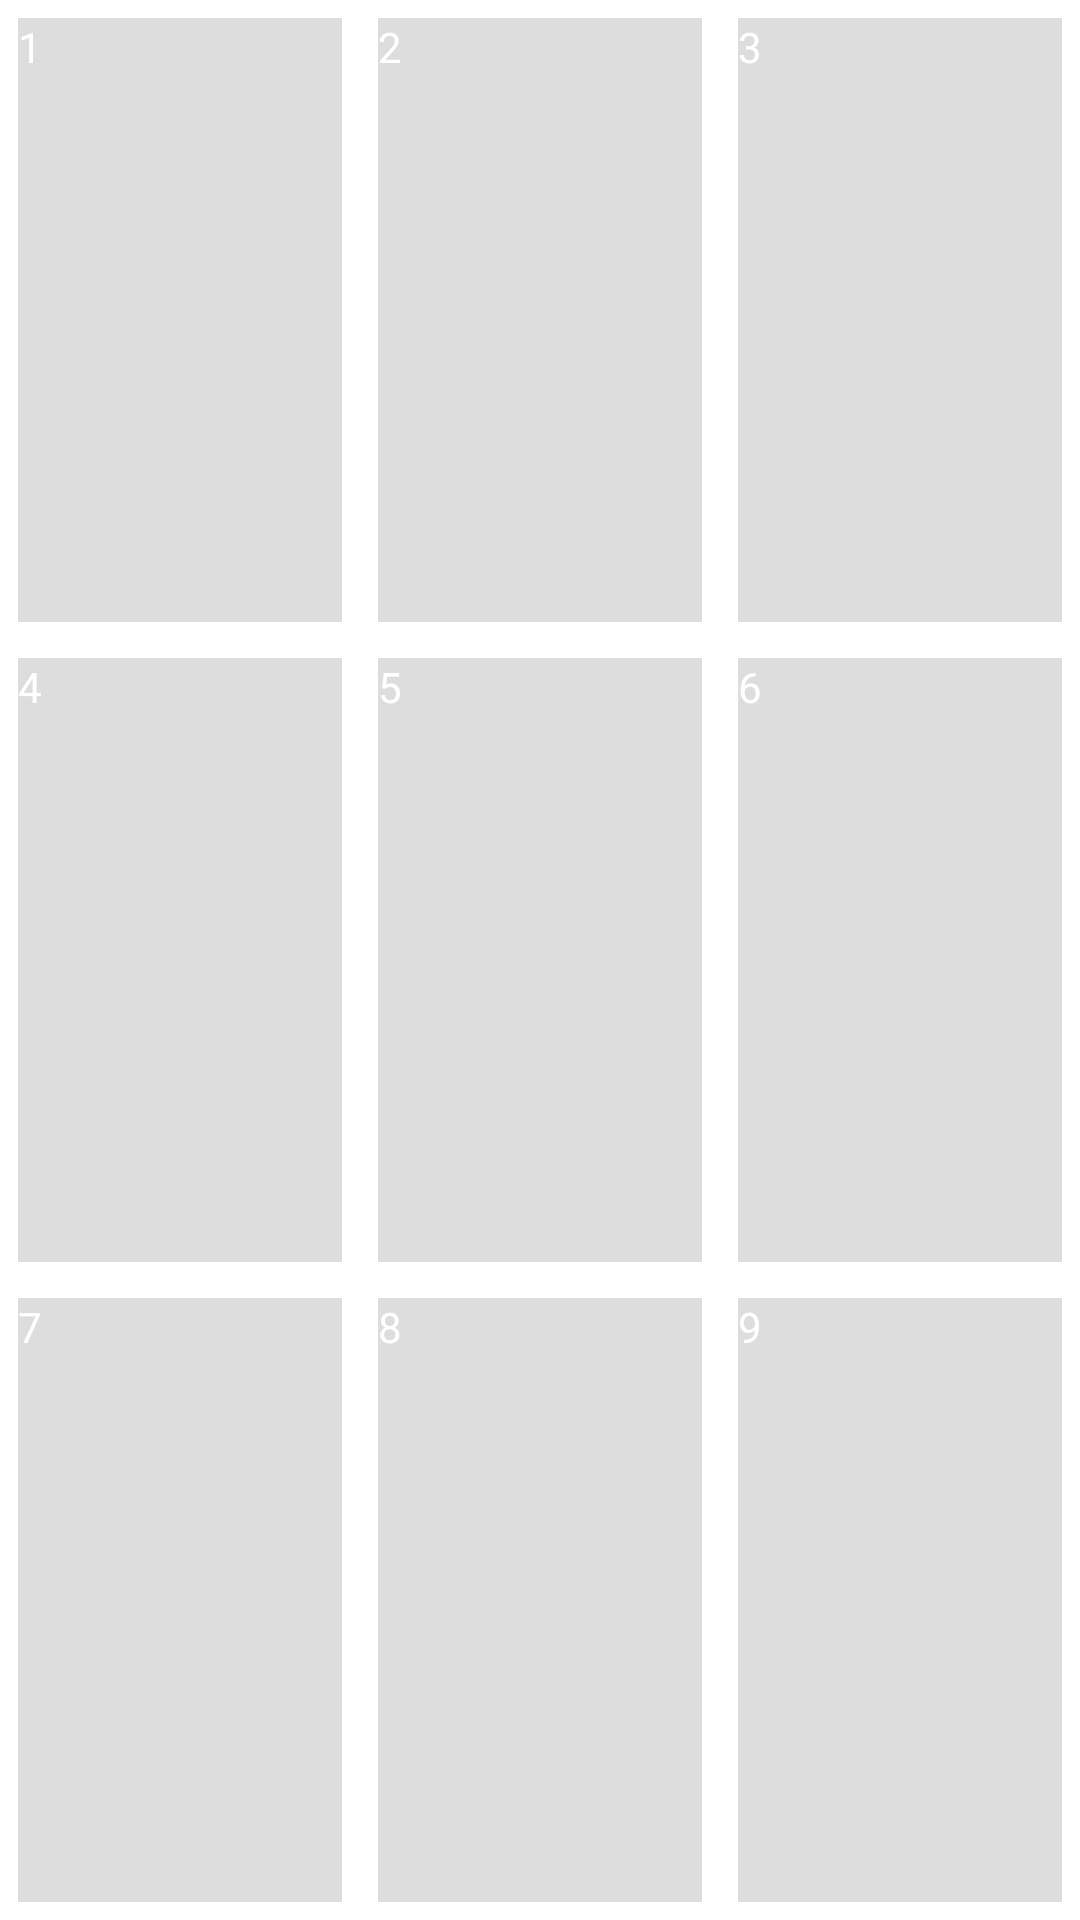

This screen was rendered from an Android layout file. Write that file and the resources it references.
<!-- AndroidManifest.xml: application theme AppTheme -->
<!-- res/layout/fragment_ninecard.xml -->
<LinearLayout xmlns:android="http://schemas.android.com/apk/res/android"
    xmlns:tools="http://schemas.android.com/tools"
    android:layout_width="match_parent"
    android:layout_height="match_parent"
    android:background="@color/base_white"
    android:gravity="center"
    android:orientation="vertical"
    tools:context="com.kania.set2.ui.NineCardFragment">

    <LinearLayout
        style="@style/nineCardLayoutRowStyle">

        <RelativeLayout
            android:id="@+id/ninecard_layout_card1"
            style="@style/nineCardCardLayoutStyle">
            <ImageView
                android:id="@+id/ninecard_image_card1"
                style="@style/nineCardCardImageStyle"/>
            <TextView
                android:id="@+id/ninecard_text_num_card1"
                style="@style/nineCardCardNumberStyle"
                android:text="@string/ninecard_number_1"/>
        </RelativeLayout>

        <RelativeLayout
            android:id="@+id/ninecard_layout_card2"
            style="@style/nineCardCardLayoutStyle">
            <ImageView
                android:layout_width="match_parent"
                android:layout_height="match_parent"
                android:id="@+id/ninecard_image_card2"
                style="@style/nineCardCardImageStyle"/>
            <TextView
                android:id="@+id/ninecard_text_num_card2"
                style="@style/nineCardCardNumberStyle"
                android:text="@string/ninecard_number_2"/>
        </RelativeLayout>

        <RelativeLayout
            android:id="@+id/ninecard_layout_card3"
            style="@style/nineCardCardLayoutStyle">
            <ImageView
                android:layout_width="match_parent"
                android:layout_height="match_parent"
                android:id="@+id/ninecard_image_card3"
                style="@style/nineCardCardImageStyle"/>
            <TextView
                android:id="@+id/ninecard_text_num_card3"
                style="@style/nineCardCardNumberStyle"
                android:text="@string/ninecard_number_3"/>
        </RelativeLayout>
    </LinearLayout>

    <LinearLayout
        style="@style/nineCardLayoutRowStyle">

        <RelativeLayout
            android:id="@+id/ninecard_layout_card4"
            style="@style/nineCardCardLayoutStyle">
            <ImageView
                android:id="@+id/ninecard_image_card4"
                style="@style/nineCardCardImageStyle"/>
            <TextView
                android:id="@+id/ninecard_text_num_card4"
                style="@style/nineCardCardNumberStyle"
                android:text="@string/ninecard_number_4"/>
        </RelativeLayout>

        <RelativeLayout
            android:id="@+id/ninecard_layout_card5"
            style="@style/nineCardCardLayoutStyle">
            <ImageView
                android:id="@+id/ninecard_image_card5"
                style="@style/nineCardCardImageStyle"/>
            <TextView
                android:id="@+id/ninecard_text_num_card5"
                style="@style/nineCardCardNumberStyle"
                android:text="@string/ninecard_number_5"/>
        </RelativeLayout>

        <RelativeLayout
            android:id="@+id/ninecard_layout_card6"
            style="@style/nineCardCardLayoutStyle">
            <ImageView
                android:id="@+id/ninecard_image_card6"
                style="@style/nineCardCardImageStyle"/>
            <TextView
                android:id="@+id/ninecard_text_num_card6"
                style="@style/nineCardCardNumberStyle"
                android:text="@string/ninecard_number_6"/>
        </RelativeLayout>
    </LinearLayout>

    <LinearLayout
        style="@style/nineCardLayoutRowStyle">

        <RelativeLayout
            android:id="@+id/ninecard_layout_card7"
            style="@style/nineCardCardLayoutStyle">
            <ImageView
                android:id="@+id/ninecard_image_card7"
                style="@style/nineCardCardImageStyle"/>
            <TextView
                android:id="@+id/ninecard_text_num_card7"
                style="@style/nineCardCardNumberStyle"
                android:text="@string/ninecard_number_7"/>
        </RelativeLayout>

        <RelativeLayout
            android:layout_width="match_parent"
            android:layout_height="match_parent"
            android:id="@+id/ninecard_layout_card8"
            style="@style/nineCardCardLayoutStyle">
            <ImageView
                android:layout_width="match_parent"
                android:layout_height="match_parent"
                android:id="@+id/ninecard_image_card8"
                style="@style/nineCardCardImageStyle"/>
            <TextView
                android:id="@+id/ninecard_text_num_card8"
                style="@style/nineCardCardNumberStyle"
                android:text="@string/ninecard_number_8"/>
        </RelativeLayout>

        <RelativeLayout
            android:layout_width="match_parent"
            android:layout_height="match_parent"
            android:id="@+id/ninecard_layout_card9"
            style="@style/nineCardCardLayoutStyle">
            <ImageView
                android:layout_width="match_parent"
                android:layout_height="match_parent"
                android:id="@+id/ninecard_image_card9"
                style="@style/nineCardCardImageStyle"/>
            <TextView
                android:id="@+id/ninecard_text_num_card9"
                style="@style/nineCardCardNumberStyle"
                android:text="@string/ninecard_number_9"/>
        </RelativeLayout>
    </LinearLayout>

</LinearLayout>
<!-- resources referenced by this layout -->
<resources>
  <color name="base_white">#ffffffff</color>
  <string name="ninecard_number_1" translatable="false">1</string>
  <string name="ninecard_number_2" translatable="false">2</string>
  <string name="ninecard_number_3" translatable="false">3</string>
  <string name="ninecard_number_4" translatable="false">4</string>
  <string name="ninecard_number_5" translatable="false">5</string>
  <string name="ninecard_number_6" translatable="false">6</string>
  <string name="ninecard_number_7" translatable="false">7</string>
  <string name="ninecard_number_8" translatable="false">8</string>
  <string name="ninecard_number_9" translatable="false">9</string>
  <style name="nineCardCardImageStyle">
          <item name="android:layout_width">match_parent</item>
          <item name="android:layout_height">match_parent</item>
          <item name="android:layout_centerInParent">true</item>
          <item name="android:layout_margin">@dimen/ninecard_margin_card_image</item>
          <item name="android:src">@drawable/empty</item>
          <item name="android:adjustViewBounds">true</item>
          <item name="android:scaleType">fitCenter</item>
          <item name="android:clickable">true</item>
          <item name="android:focusable">true</item>
          <item name="android:background">@color/base_lightgray</item>
      </style>
  <style name="nineCardCardLayoutStyle">
          <item name="android:layout_width">match_parent</item>
          <item name="android:layout_height">match_parent</item>
          <item name="android:layout_weight">1</item>
          <item name="android:layout_margin">@dimen/ninecard_margin_card_layout</item>
      </style>
  <style name="nineCardCardNumberStyle">
          <item name="android:layout_width">wrap_content</item>
          <item name="android:layout_height">wrap_content</item>
          <item name="android:textAppearance">?android:attr/textAppearanceSmall</item>
          <item name="android:layout_alignParentTop">true</item>
          <item name="android:layout_alignParentLeft">true</item>
          <item name="android:layout_margin">@dimen/ninecard_margin_card_text</item>
          <item name="android:textColor">@color/base_white</item>
      </style>
  <style name="nineCardLayoutRowStyle">
          <item name="android:layout_width">match_parent</item>
          <item name="android:layout_height">match_parent</item>
          <item name="android:layout_weight">1</item>
          <item name="android:gravity">center</item>
          <item name="android:orientation">horizontal</item>
      </style>
  <style name="AppTheme" parent="Theme.AppCompat.Light.NoActionBar">
          
          <item name="colorPrimary">@color/colorPrimary</item>
          <item name="colorPrimaryDark">@color/colorPrimaryDark</item>
          <item name="colorAccent">@color/colorAccent</item>
      </style>
  <dimen name="ninecard_margin_card_image">5dp</dimen>
  <color name="base_lightgray">#ffdddddd</color>
  <dimen name="ninecard_margin_card_layout">1dp</dimen>
  <dimen name="ninecard_margin_card_text">5dp</dimen>
  <color name="colorPrimary">#FFFFFF</color>
  <color name="colorPrimaryDark">#000000</color>
  <color name="colorAccent">#FF4081</color>
</resources>
